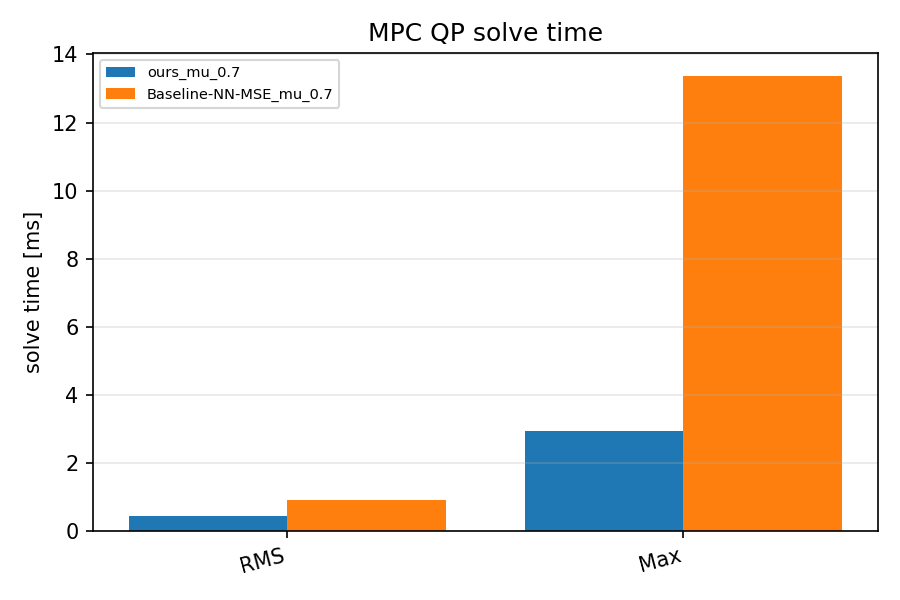

The table this chart was drawn from, first rows:
scenario, category, value
ours_mu_0.7, RMS, 0.4341
ours_mu_0.7, Max, 2.925
Baseline-NN-MSE_mu_0.7, RMS, 0.8986
Baseline-NN-MSE_mu_0.7, Max, 13.37
